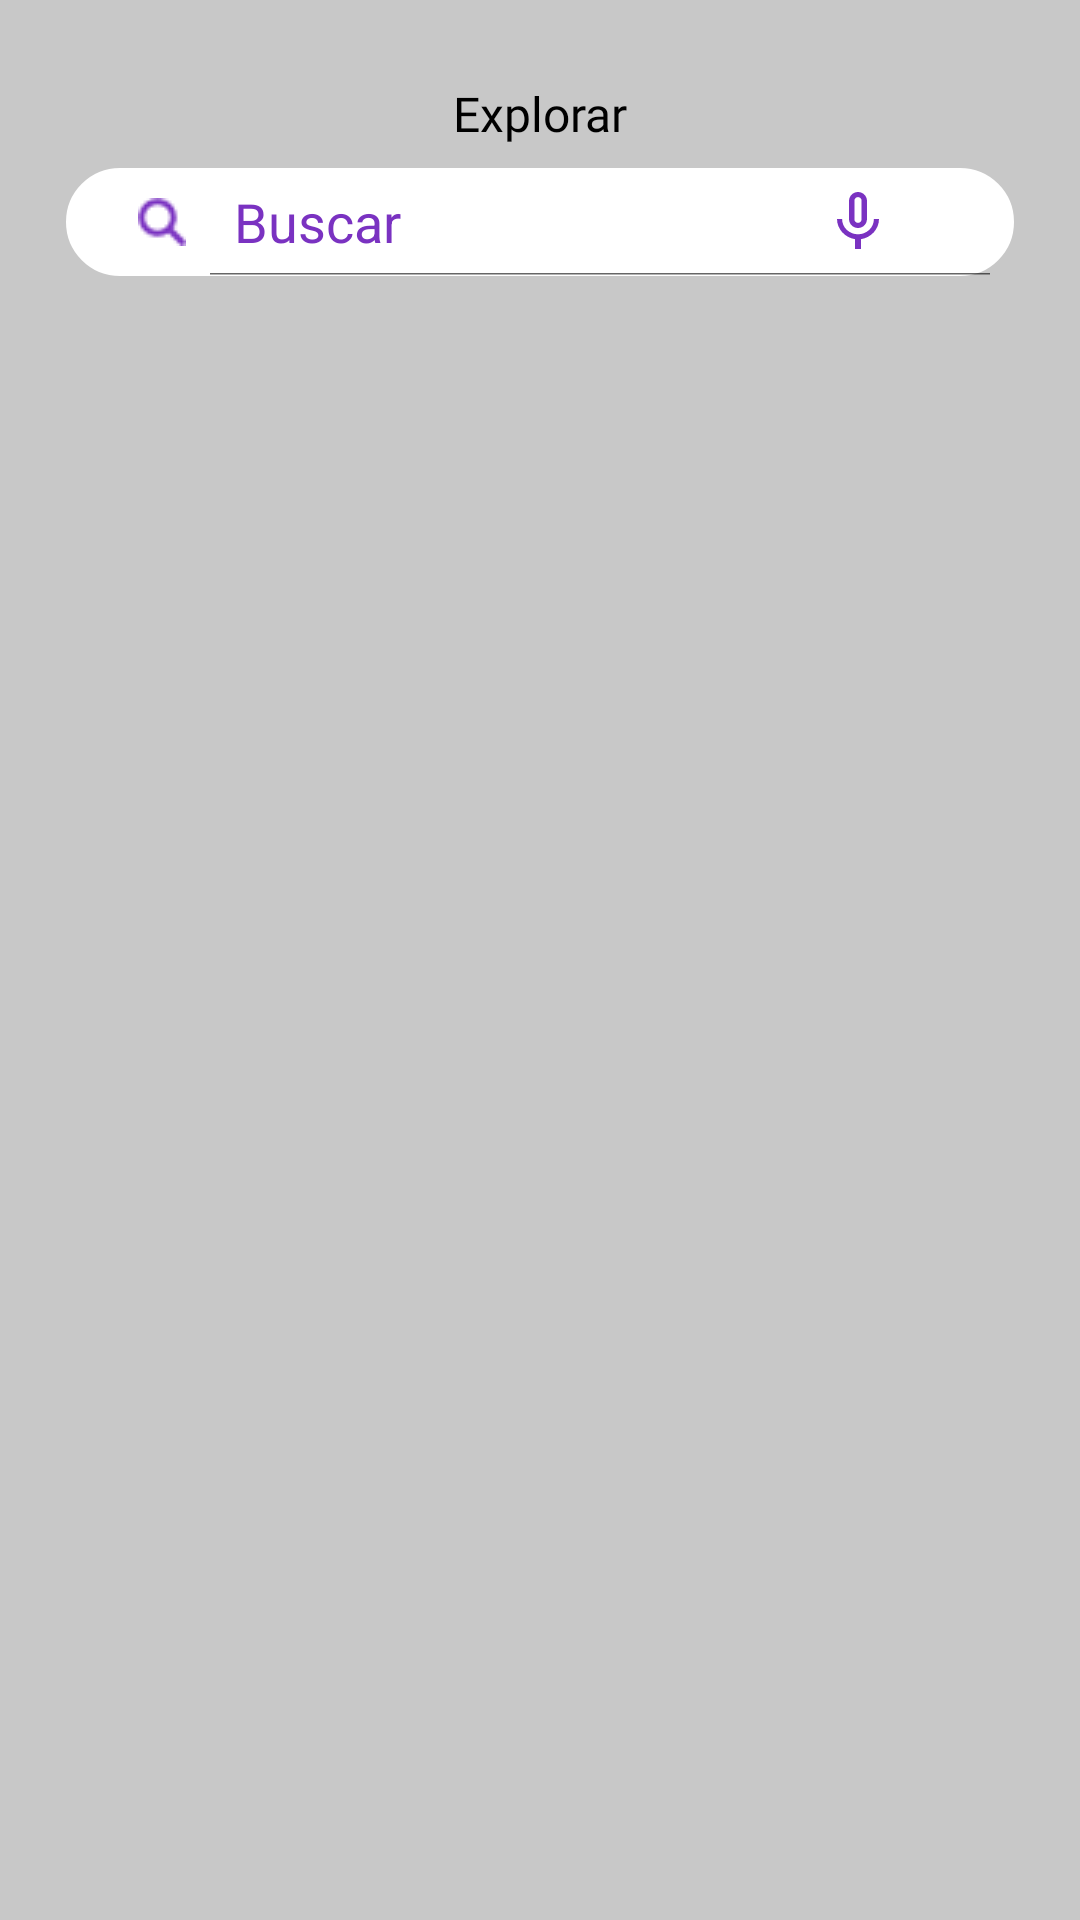

Here is an Android app screen rendered from its layout file. Give the layout XML and the strings, colors and styles it references.
<!-- AndroidManifest.xml: application theme Theme.Connectattoo -->
<!-- res/layout/fragment_user_search.xml -->
<?xml version="1.0" encoding="utf-8"?>
<androidx.constraintlayout.widget.ConstraintLayout xmlns:android="http://schemas.android.com/apk/res/android"
    xmlns:app="http://schemas.android.com/apk/res-auto"
    xmlns:tools="http://schemas.android.com/tools"
    android:id="@+id/fragment_user_search"
    android:layout_width="match_parent"
    android:layout_height="match_parent"
    android:background="@color/black100"
    android:paddingStart="22dp"
    android:paddingTop="20dp"
    android:paddingEnd="22dp"
    tools:context=".ui.search.UserSearchFragment">

    <TextView
        android:id="@+id/txt_explore"
        android:layout_width="79dp"
        android:layout_height="36dp"
        android:fontFamily="@font/raleway_extrabold"
        android:gravity="center"
        android:lineSpacingExtra="1.8sp"
        android:text="@string/txt_explore"
        android:textAlignment="center"
        android:textColor="@color/black"
        android:textSize="16sp"
        app:layout_constraintEnd_toEndOf="parent"
        app:layout_constraintStart_toStartOf="parent"
        app:layout_constraintTop_toTopOf="parent" />

    <SearchView
        android:id="@+id/search_user"
        android:layout_width="316dp"
        android:layout_height="36dp"
        android:background="@drawable/search_user"
        android:backgroundTint="@color/white"
        android:iconifiedByDefault="false"
        android:queryHint="@string/txt_search"
        android:searchHintIcon="@null"
        android:searchIcon="@drawable/search_icon"
        android:theme="@style/SearchViewTextColor"
        android:voiceSearchMode="showVoiceSearchButton|launchRecognizer"
        app:layout_constraintEnd_toEndOf="parent"
        app:layout_constraintStart_toStartOf="parent"
        app:layout_constraintTop_toBottomOf="@+id/txt_explore"
        app:voiceIcon="@drawable/microphone_icon" />

    <ImageView
        android:id="@+id/image_mic"
        android:layout_width="wrap_content"
        android:layout_height="wrap_content"
        app:layout_constraintBottom_toBottomOf="@id/search_user"
        app:layout_constraintEnd_toEndOf="parent"
        app:layout_constraintTop_toTopOf="@+id/search_user"
        android:layout_marginEnd="40dp"
        android:src="@drawable/microphone_icon"/>

    <androidx.recyclerview.widget.RecyclerView
        android:id="@+id/recycler_images_search"
        android:layout_width="wrap_content"
        android:layout_height="wrap_content"
        android:layout_marginTop="16dp"
        app:layout_constraintEnd_toEndOf="parent"
        app:layout_constraintStart_toStartOf="parent"
        app:layout_constraintTop_toBottomOf="@+id/search_user" />

</androidx.constraintlayout.widget.ConstraintLayout>
<!-- resources referenced by this layout -->
<resources>
  <color name="black">#FF000000</color>
  <color name="black100">#C8C8C8</color>
  <color name="white">#FFFFFFFF</color>
  <!-- drawable microphone_icon (drawable) -->
  <vector xmlns:android="http://schemas.android.com/apk/res/android" android:height="24dp" android:tint="#7A32C1" android:viewportHeight="24" android:viewportWidth="24" android:width="24dp">
        
      <path android:fillColor="@android:color/white" android:pathData="M12,14c1.66,0 2.99,-1.34 2.99,-3L15,5c0,-1.66 -1.34,-3 -3,-3S9,3.34 9,5v6c0,1.66 1.34,3 3,3zM10.8,4.9c0,-0.66 0.54,-1.2 1.2,-1.2 0.66,0 1.2,0.54 1.2,1.2l-0.01,6.2c0,0.66 -0.53,1.2 -1.19,1.2 -0.66,0 -1.2,-0.54 -1.2,-1.2L10.8,4.9zM17.3,11c0,3 -2.54,5.1 -5.3,5.1S6.7,14 6.7,11L5,11c0,3.41 2.72,6.23 6,6.72L11,21h2v-3.28c3.28,-0.48 6,-3.3 6,-6.72h-1.7z"/>
      
  </vector>
  <!-- drawable search_icon: png bitmap (drawable, 470 bytes) -->
  <!-- drawable search_user (drawable) -->
  <?xml version="1.0" encoding="utf-8"?>
  <shape xmlns:android="http://schemas.android.com/apk/res/android">
      <corners
          android:radius="49dp"/>
      <stroke
          android:color="@color/white"
          android:width="2dp"/>
  </shape>
  <string name="txt_explore">Explorar</string>
  <string name="txt_search">Buscar</string>
  <style name="SearchViewTextColor" parent="">
          <item name="android:textColor">@color/purple500</item>
          <item name="android:textColorHint">@color/purple500</item>
      </style>
  <style name="Theme.Connectattoo" parent="Base.Theme.Connectattoo" />
  <color name="purple500">#7A32C1</color>
  <style name="Base.Theme.Connectattoo" parent="Theme.MaterialComponents.Light.NoActionBar">
          
          
          <item name="colorPrimary">@color/white</item>
          <item name="android:windowLightStatusBar" tools:ignore="NewApi">true</item>
          <item name="android:statusBarColor" tools:targetApi="l">?attr/colorPrimary</item>
  
  
      </style>
</resources>
